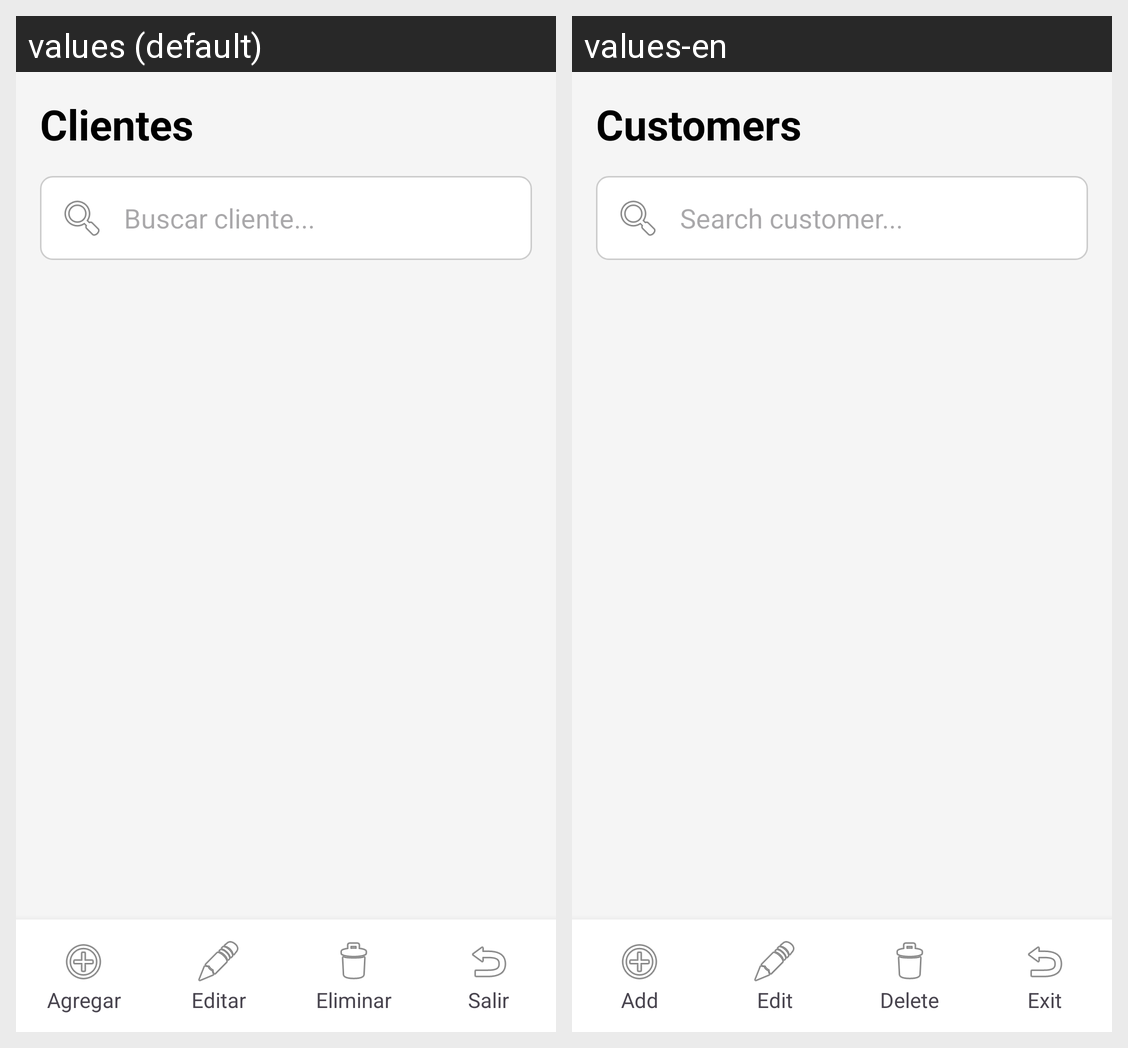

Here is an Android app screen in its default locale and in the app's own translations. Write out the translated-string differences for the strings that appear on this screen.
Android screen res/layout/activity_clientes.xml rendered under 2 locales, left to right: values (default), values-en. Device: Nexus 5 (rendered at 1080×1920; each locale shown at half size, 540×960, under a caption strip naming it); theme Theme.Proyecto.
Strings drawn on this screen, with the default value and each locale's value (text and hints the layout hard-codes, and strings that could not be matched under every locale, appear in the picture but are not listed):

clientes_title
  values: Clientes
  values-en: Customers

clientes_search_hint
  values: Buscar cliente...
  values-en: Search customer...

clientes_add
  values: Agregar
  values-en: Add

clientes_edit
  values: Editar
  values-en: Edit

clientes_delete
  values: Eliminar
  values-en: Delete

clientes_exit
  values: Salir
  values-en: Exit
